Run: headless pygame with SDL's dummy video driver; simulated clock (each Clock.tick advances the game by its frame time, no real sleeping); random seed 0; keys injected as events and as key.get_pressed() state; no mouse input.
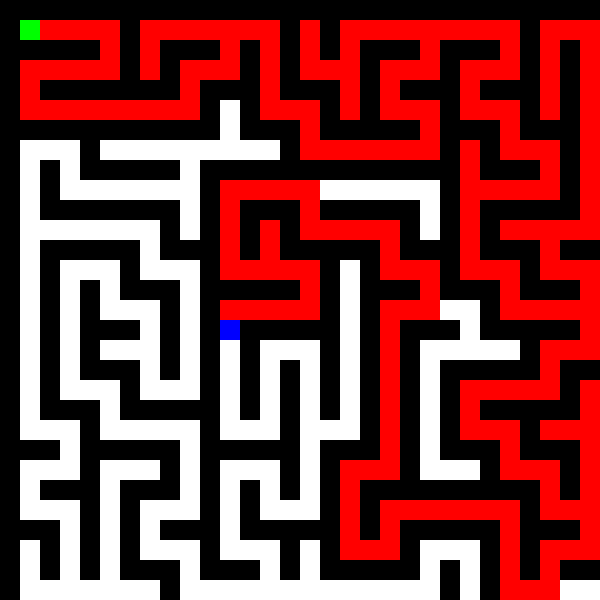
Frame 1 of 4 · flips 1–60 · no input
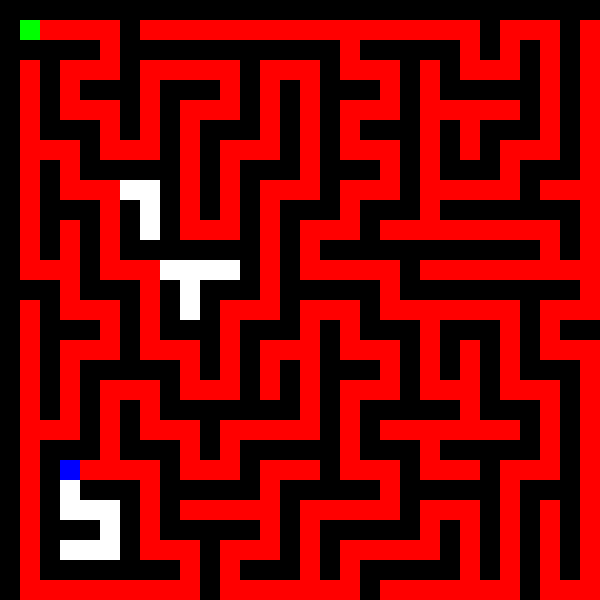
Frame 2 of 4 · flips 61–180 · tapped SPACE, RETURN · held RIGHT (→), D
Frame 3 of 4 · flips 181–300 · held DOWN (↓), S · screen unchanged from frame 2, image omitted
Frame 4 of 4 · flips 301–420 · held LEFT (←), A, UP (↑), W · screen unchanged from frame 3, image omitted

The pygame program that drew these frames:

import pygame
import random

# Constants
WIDTH, HEIGHT = 600, 600
CELL_SIZE = 20
WHITE = (255, 255, 255)
BLACK = (0, 0, 0)
RED = (255, 0, 0)
GREEN = (0, 255, 0)  # Color for player
BLUE = (0, 0, 255)   # Color for the end point
FPS = 60

def generate_maze(rows, cols):
    maze = [[1 for _ in range(cols)] for _ in range(rows)]
    stack = []

    def visit(cell):
        row, col = cell
        maze[row][col] = 0
        stack.append(cell)

    def next_cell(cell):
        row, col = cell
        neighbors = []
        if row > 1 and maze[row - 2][col] == 1:
            neighbors.append((row - 2, col))
        if row < rows - 2 and maze[row + 2][col] == 1:
            neighbors.append((row + 2, col))
        if col > 1 and maze[row][col - 2] == 1:
            neighbors.append((row, col - 2))
        if col < cols - 2 and maze[row][col + 2] == 1:
            neighbors.append((row, col + 2))
        return random.choice(neighbors) if neighbors else None

    visit((1, 1))
    while stack:
        current = stack[-1]
        neighbor = next_cell(current)
        if neighbor:
            row, col = current
            n_row, n_col = neighbor
            maze[(row + n_row) // 2][(col + n_col) // 2] = 0
            visit(neighbor)
        else:
            stack.pop()

    return maze

def draw_maze(screen, maze):
    rows, cols = len(maze), len(maze[0])
    for row in range(rows):
        for col in range(cols):
            color = WHITE if maze[row][col] == 0 else BLACK
            pygame.draw.rect(screen, color, pygame.Rect(col * CELL_SIZE, row * CELL_SIZE, CELL_SIZE, CELL_SIZE))

def solve_maze(maze, start, end):
    rows, cols = len(maze), len(maze[0])
    stack = [start]
    path = []

    while stack:
        current = stack.pop()
        path.append(current)
        if current == end:
            return path

        row, col = current
        for d_row, d_col in [(0, 1), (1, 0), (0, -1), (-1, 0)]:
            n_row, n_col = row + d_row, col + d_col
            if 0 <= n_row < rows and 0 <= n_col < cols and maze[n_row][n_col] == 0 and (n_row, n_col) not in path:
                stack.append((n_row, n_col))

    return path

def draw_solution(screen, path):
    for cell in path:
        row, col = cell
        pygame.draw.rect(screen, RED, pygame.Rect(col * CELL_SIZE, row * CELL_SIZE, CELL_SIZE, CELL_SIZE))

def draw_player(screen, player_pos):
    pygame.draw.rect(screen, GREEN, pygame.Rect(player_pos[1] * CELL_SIZE, player_pos[0] * CELL_SIZE, CELL_SIZE, CELL_SIZE))

def draw_end_point(screen, end_pos):
    pygame.draw.rect(screen, BLUE, pygame.Rect(end_pos[1] * CELL_SIZE, end_pos[0] * CELL_SIZE, CELL_SIZE, CELL_SIZE))

def main():
    pygame.init()
    screen = pygame.display.set_mode((WIDTH, HEIGHT))
    pygame.display.set_caption('Maze Generator and Solver')
    clock = pygame.time.Clock()

    def new_maze():
        rows, cols = HEIGHT // CELL_SIZE, WIDTH // CELL_SIZE
        maze = generate_maze(rows, cols)
        start = (1, 1)
        end = (rows - 2, cols - 2)
        # Ensure the end position is on a path cell
        while maze[end[0]][end[1]] != 0:
            end = (random.randint(1, rows - 2), random.randint(1, cols - 2))
        path = solve_maze(maze, start, end)
        return maze, start, end, path

    maze, player_pos, end, path = new_maze()

    running = True
    won = False

    while running:
        for event in pygame.event.get():
            if event.type == pygame.QUIT:
                running = False
            elif event.type == pygame.KEYDOWN:
                if event.key == pygame.K_r:
                    maze, player_pos, end, path = new_maze()
                    won = False
                elif event.key == pygame.K_SPACE:
                    maze, player_pos, end, path = new_maze()
                    won = False
                elif event.key == pygame.K_UP:
                    new_pos = (player_pos[0] - 1, player_pos[1])
                    if 0 <= new_pos[0] < len(maze) and maze[new_pos[0]][new_pos[1]] == 0:
                        player_pos = new_pos
                elif event.key == pygame.K_DOWN:
                    new_pos = (player_pos[0] + 1, player_pos[1])
                    if 0 <= new_pos[0] < len(maze) and maze[new_pos[0]][new_pos[1]] == 0:
                        player_pos = new_pos
                elif event.key == pygame.K_LEFT:
                    new_pos = (player_pos[0], player_pos[1] - 1)
                    if 0 <= new_pos[1] < len(maze[0]) and maze[new_pos[0]][new_pos[1]] == 0:
                        player_pos = new_pos
                elif event.key == pygame.K_RIGHT:
                    new_pos = (player_pos[0], player_pos[1] + 1)
                    if 0 <= new_pos[1] < len(maze[0]) and maze[new_pos[0]][new_pos[1]] == 0:
                        player_pos = new_pos

        # Check if player reached the end
        if player_pos == end:
            won = True

        screen.fill(BLACK)
        draw_maze(screen, maze)
        draw_solution(screen, path)
        draw_player(screen, player_pos)
        draw_end_point(screen, end)
        pygame.display.flip()

        if won:
            # Display winning message and wait for user input
            screen.fill(BLACK)
            font = pygame.font.SysFont(None, 55)
            text = font.render("Congratulations! You solved the maze!", True, WHITE)
            screen.blit(text, (WIDTH // 4 - 50, HEIGHT // 2 - 50))
            restart_text = font.render("Press R to Restart or Q to Quit", True, WHITE)
            screen.blit(restart_text, (WIDTH // 4 - 50, HEIGHT // 2 + 50))
            pygame.display.flip()

            waiting = True
            while waiting:
                for event in pygame.event.get():
                    if event.type == pygame.QUIT:
                        running = False
                        waiting = False
                    elif event.type == pygame.KEYDOWN:
                        if event.key == pygame.K_r:
                            maze, player_pos, end, path = new_maze()
                            won = False
                            waiting = False
                        elif event.key == pygame.K_q:
                            running = False
                            waiting = False

        clock.tick(FPS)

    pygame.quit()

if __name__ == "__main__":
    main()
